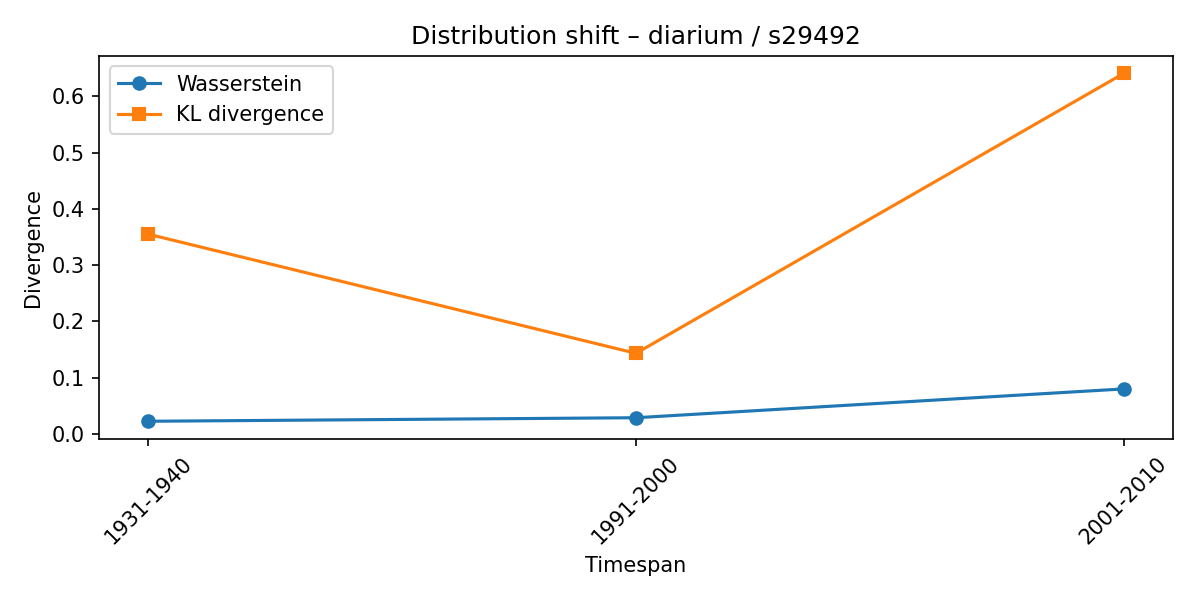

Source data for this figure (header and first rows):
synset, lexeme, from_timespan, to_timespan, wasserstein, kl_divergence
s29492, diarium, 1921-1930, 1931-1940, 0.02234, 0.355
s29492, diarium, 1931-1940, 1991-2000, 0.02861, 0.1431
s29492, diarium, 1991-2000, 2001-2010, 0.07985, 0.6408
